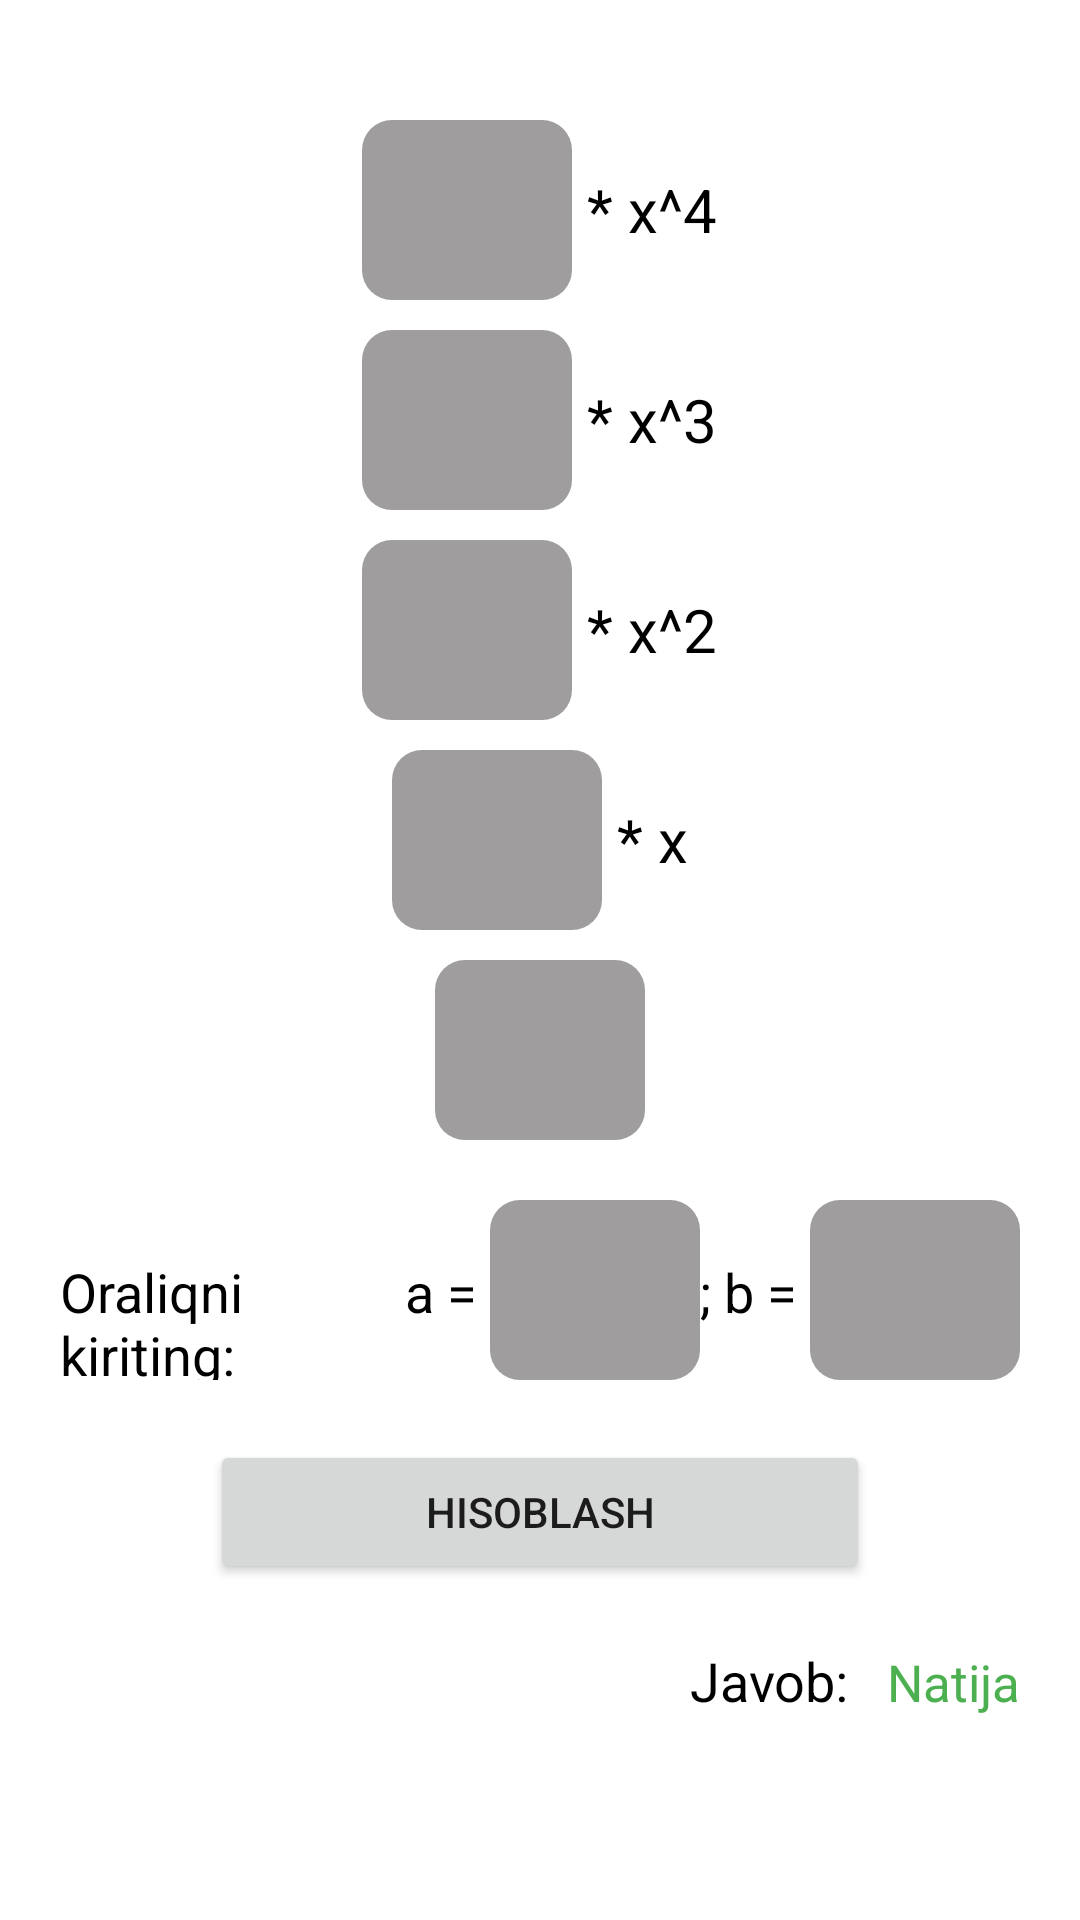

Reconstruct the res/layout file that produces this screen, plus the resources it refers to.
<!-- AndroidManifest.xml: application theme Theme.TenglamalarSistemasiniYechish -->
<!-- res/layout/fragment_tort.xml -->
<?xml version="1.0" encoding="utf-8"?>
<LinearLayout xmlns:android="http://schemas.android.com/apk/res/android"
    xmlns:tools="http://schemas.android.com/tools"
    android:layout_width="match_parent"
    android:orientation="vertical"
    android:layout_height="match_parent"
    tools:context=".TortFragment">

    <ImageView
        android:id="@+id/ivBack"
        android:layout_margin="15dp"
        android:layout_width="wrap_content"
        android:layout_height="wrap_content"
        android:src="@drawable/ic_back"/>

    <LinearLayout
        android:orientation="vertical"
        android:gravity="center"
        android:layout_width="match_parent"
        android:layout_height="wrap_content">

        <LinearLayout
            android:layout_marginTop="10dp"
            android:layout_width="match_parent"
            android:layout_height="wrap_content"
            android:gravity="center">

            <EditText
                android:layout_width="70dp"
                android:layout_height="60dp"
                android:textSize="20sp"
                android:background="@drawable/et_back"
                android:id="@+id/et1Had"
                android:gravity="center"/>

            <TextView
                android:layout_width="wrap_content"
                android:layout_height="wrap_content"
                android:text=" * x^4"
                android:textSize="20sp"
                android:textColor="@color/black"/>

        </LinearLayout>

        <LinearLayout
            android:layout_marginTop="10dp"
            android:layout_width="match_parent"
            android:layout_height="wrap_content"
            android:gravity="center">

            <EditText
                android:layout_width="70dp"
                android:layout_height="60dp"
                android:textSize="20sp"
                android:background="@drawable/et_back"
                android:id="@+id/et2Had"
                android:gravity="center"/>

            <TextView
                android:layout_width="wrap_content"
                android:layout_height="wrap_content"
                android:text=" * x^3"
                android:textSize="20sp"
                android:textColor="@color/black"/>

        </LinearLayout>

        <LinearLayout
            android:layout_marginTop="10dp"
            android:layout_width="match_parent"
            android:layout_height="wrap_content"
            android:gravity="center">

            <EditText
                android:layout_width="70dp"
                android:layout_height="60dp"
                android:textSize="20sp"
                android:background="@drawable/et_back"
                android:id="@+id/et3Had"
                android:gravity="center"/>

            <TextView
                android:layout_width="wrap_content"
                android:layout_height="wrap_content"
                android:text=" * x^2"
                android:textSize="20sp"
                android:textColor="@color/black"/>

        </LinearLayout>

        <LinearLayout
            android:layout_marginTop="10dp"
            android:layout_width="match_parent"
            android:layout_height="wrap_content"
            android:gravity="center">

            <EditText
                android:layout_width="70dp"
                android:layout_height="60dp"
                android:textSize="20sp"
                android:background="@drawable/et_back"
                android:id="@+id/et4Had"
                android:gravity="center"/>

            <TextView
                android:layout_width="wrap_content"
                android:layout_height="wrap_content"
                android:text=" * x"
                android:textSize="20sp"
                android:textColor="@color/black"/>

        </LinearLayout>

        <LinearLayout
            android:layout_marginTop="10dp"
            android:layout_width="match_parent"
            android:layout_height="wrap_content"
            android:gravity="center">

            <EditText
                android:layout_width="70dp"
                android:layout_height="60dp"
                android:textSize="20sp"
                android:background="@drawable/et_back"
                android:id="@+id/et5Had"
                android:gravity="center"/>

        </LinearLayout>


    </LinearLayout>

    <LinearLayout
        android:layout_margin="20dp"
        android:layout_width="match_parent"
        android:layout_height="wrap_content">

        <TextView
            android:layout_width="match_parent"
            android:layout_height="wrap_content"
            android:layout_weight="1"
            android:text="Oraliqni kiriting:   "
            android:textColor="@color/black"
            android:textSize="18sp"/>

        <TextView
            android:layout_width="wrap_content"
            android:layout_height="wrap_content"
            android:text="a = "
            android:textColor="@color/black"
            android:textSize="18sp"/>
        <EditText
            android:layout_width="70dp"
            android:layout_height="60dp"
            android:textSize="20sp"
            android:background="@drawable/et_back"
            android:id="@+id/oraliq1"
            android:gravity="center"/>

        <TextView
            android:layout_width="wrap_content"
            android:layout_height="wrap_content"
            android:text="; b = "
            android:textColor="@color/black"
            android:textSize="18sp"/>

        <EditText
            android:layout_width="70dp"
            android:layout_height="60dp"
            android:textSize="20sp"
            android:background="@drawable/et_back"
            android:id="@+id/oraliq2"
            android:gravity="center"/>


    </LinearLayout>

    <Button
        android:layout_width="match_parent"
        android:layout_height="wrap_content"
        android:text="Hisoblash"
        android:id="@+id/btnHisobash"
        android:layout_marginHorizontal="70dp"/>

    <LinearLayout
        android:layout_margin="20dp"
        android:layout_width="match_parent"
        android:layout_height="wrap_content">

        <TextView
            android:layout_width="match_parent"
            android:layout_height="wrap_content"
            android:layout_weight="1"
            android:text="Javob:   "
            android:gravity="end"
            android:textColor="@color/black"
            android:textSize="18sp"/>

        <TextView
            android:layout_width="wrap_content"
            android:layout_height="wrap_content"
            android:text="Natija"
            android:textColor="#4CAF50"
            android:textSize="17sp"
            android:id="@+id/tvNatija"/>

    </LinearLayout>



</LinearLayout>
<!-- resources referenced by this layout -->
<resources>
  <!-- drawable et_back (drawable) -->
  <?xml version="1.0" encoding="utf-8"?>
  <shape xmlns:android="http://schemas.android.com/apk/res/android"
      android:shape="rectangle">
  
      <corners android:radius="10dp"/>
      <solid android:color="#9F9D9D"/>
  
  </shape>
  <style name="Theme.TenglamalarSistemasiniYechish" parent="Theme.MaterialComponents.DayNight.DarkActionBar">
          
          <item name="colorPrimary">@color/purple_500</item>
          <item name="colorPrimaryVariant">@color/purple_700</item>
          <item name="colorOnPrimary">@color/white</item>
          
          <item name="colorSecondary">@color/teal_200</item>
          <item name="colorSecondaryVariant">@color/teal_700</item>
          <item name="colorOnSecondary">@color/black</item>
          
          <item name="android:statusBarColor">?attr/colorPrimaryVariant</item>
          
      </style>
  <!-- not gathered from this repository: default colours our renderer supplied (Android Studio template values) -->
  <color name="purple_500">#FF6200EE</color>
  <color name="purple_700">#FF3700B3</color>
  <color name="teal_200">#FF03DAC5</color>
  <color name="teal_700">#FF018786</color>
  <color name="black">#FF000000</color>
  <color name="white">#FFFFFFFF</color>
</resources>
